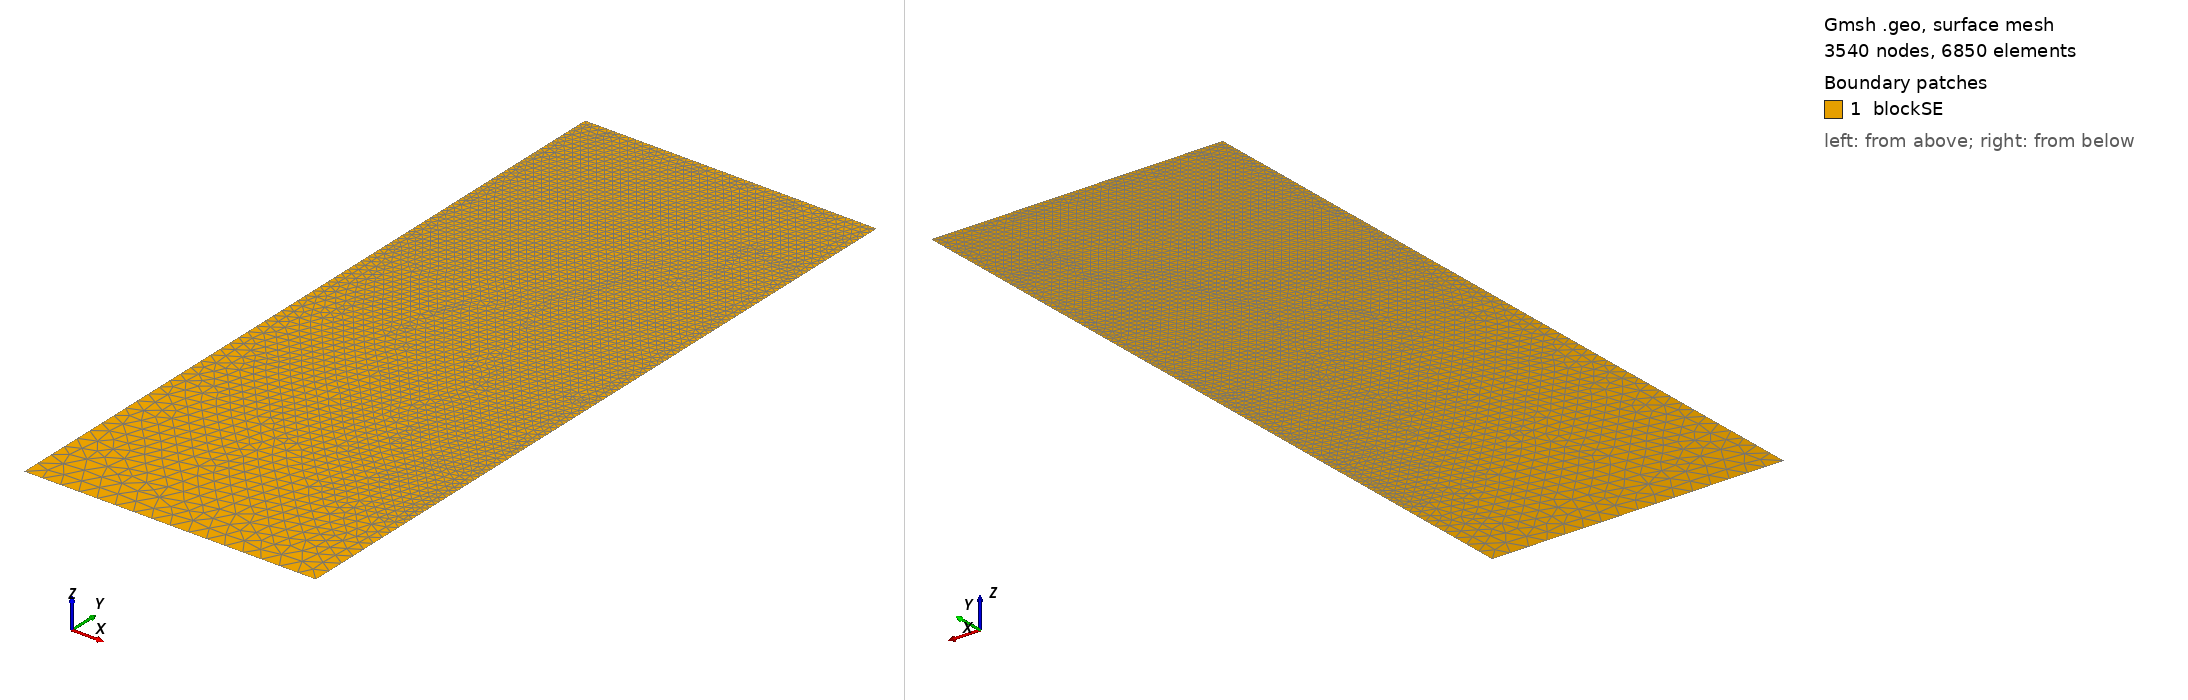

Gmsh geometry script, surface-meshed: 3540 nodes, 6850 surface elements. Boundary patches (legend numbers): 1 blockSE. Left view from above one corner, right view from below the opposite corner. Legend entries are the model's physical surfaces. The drawing asked Gmsh for element sizes between 1% and 20% of the model's largest extent; the script's own settings can give other sizes.

=== t99.geo (drawn) ===
/// Build a 2D model with micro-electrode

//SetFactory("OpenCASCADE");

// Parameters
hSE  = 20.0;  // thickness of the SE, in unit um
wSE  = 8.0;  // width of the SE, in unit um
hLi  = 14.3494;    // initial height of the Li in the pore, in unit um
rp   = 0.05;  // the round radius at corner point, in unit um
mSE  = 0.5;  // mesh characteristic length for SE out boundaries
mAnd = 0.05;  // mesh characteristic length for micro-probe

//**** Create points **/
// Create points for the boundary
Point(1) = {0, 0, 0, mSE};            Point(2) = {wSE, 0, 0, mSE};
Point(3) = {wSE, hSE-hLi, 0, mAnd};   Point(4) = {wSE, hSE-rp, 0, mAnd}; 
Point(5) = {wSE-rp, hSE-rp, 0, mAnd}; Point(6) = {wSE-rp, hSE, 0, mAnd}; 
Point(7) = {0, hSE, 0, mAnd};

//***** Create lines **/
// Creat lines for the boundary
Line(1)   = {1, 2};     Line(2)   = {2, 3};
Line(3)   = {3, 4};     Circle(4) = {4, 5, 6};  
Line(5)   = {6, 7};     Line(6)   = {7, 1};

//*** Create loops from lines **/
Curve Loop(6) = {1, 2, 3, 4, 5, 6};   // Outer boundary

//*** Create blocks from lines **/
Plane Surface(1) = {6}; // creat block SE

//*** Physical names **/
Physical Curve("SE_btm")     = {1};
Physical Curve("SE_right")   = {2};
//Physical Curve("SE_top")     = {3};
Physical Curve("SE_left")    = {6};
Physical Curve("And_btm")    = {3, 4, 5};
Physical Surface("blockSE")  = {1};
